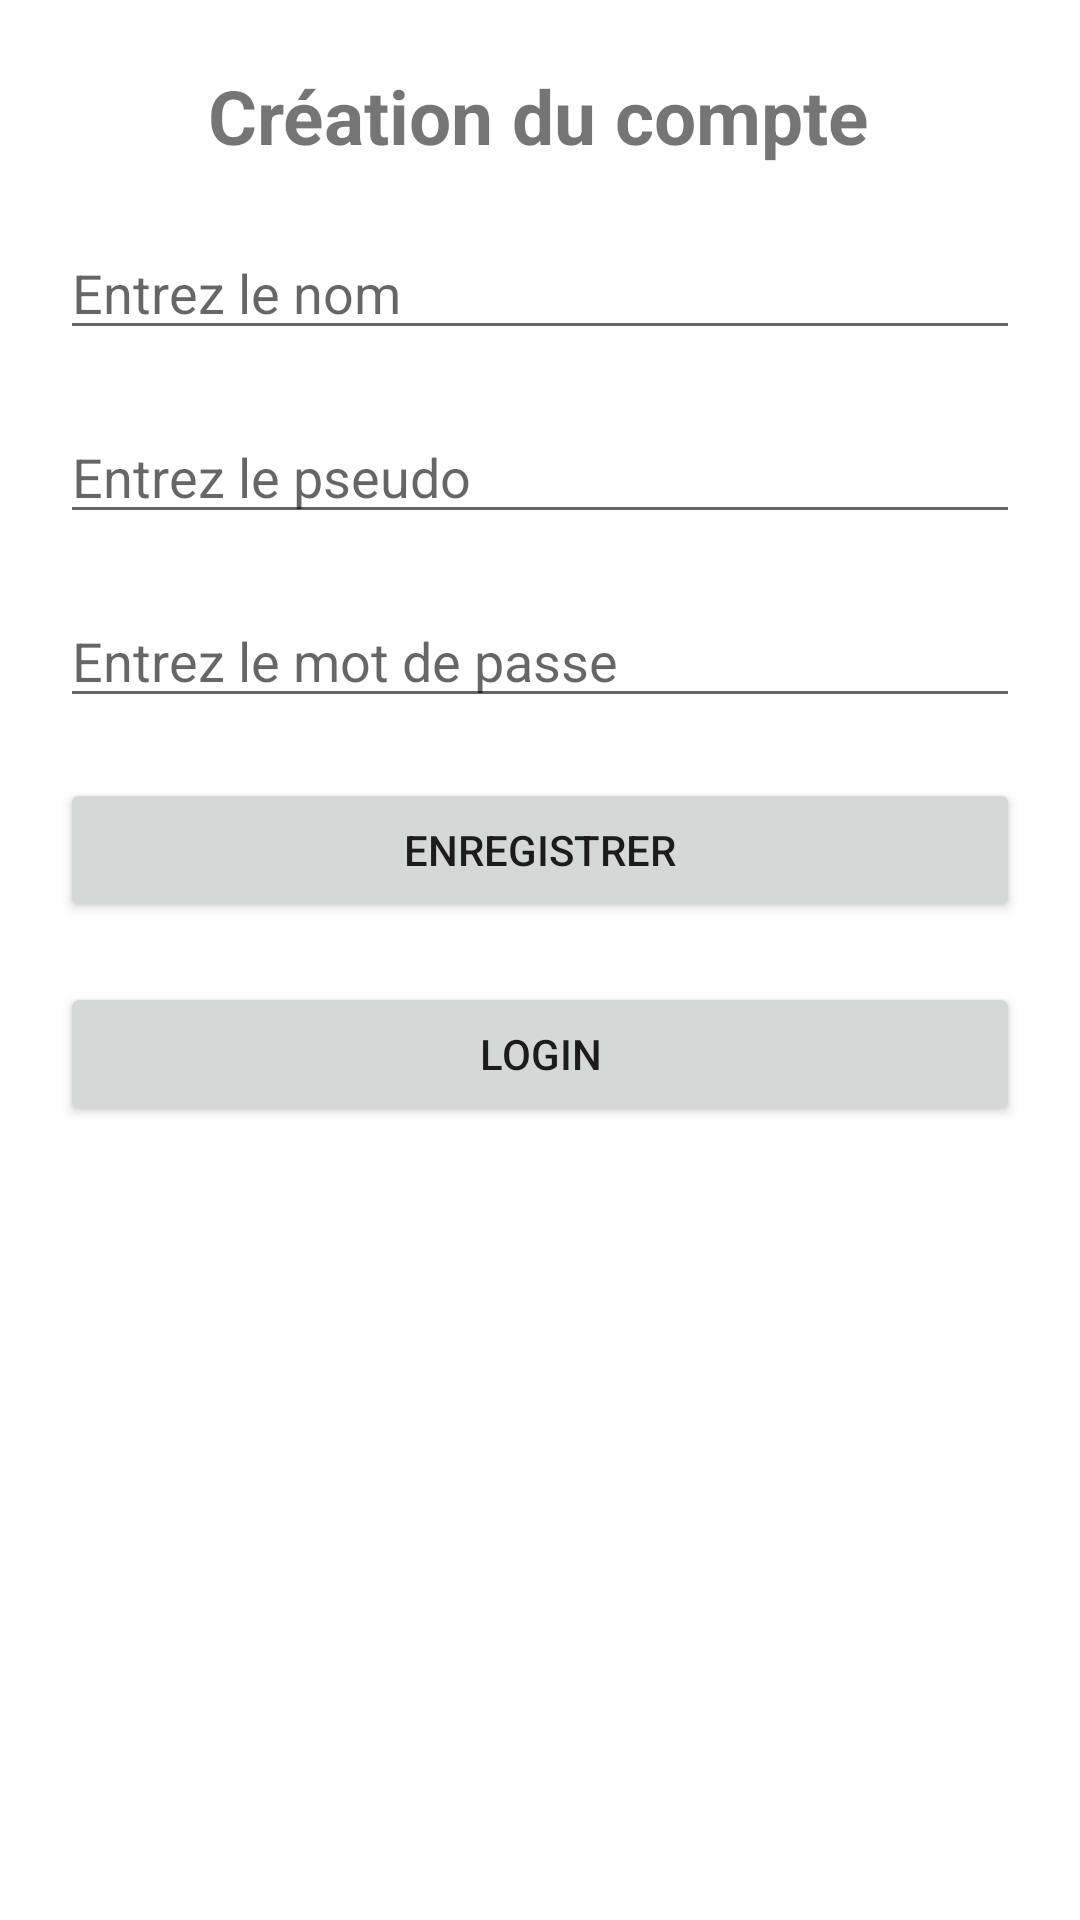

The Android layout XML behind this screen, and the referenced resources:
<!-- AndroidManifest.xml: application theme Theme.SL -->
<!-- res/layout/activity_registration.xml -->
<?xml version="1.0" encoding="utf-8"?>
<androidx.constraintlayout.widget.ConstraintLayout xmlns:android="http://schemas.android.com/apk/res/android"
    xmlns:app="http://schemas.android.com/apk/res-auto"
    xmlns:tools="http://schemas.android.com/tools"
    android:layout_width="match_parent"
    android:layout_height="match_parent"
    tools:context=".Registration">

    <TextView
        android:id="@+id/textView"
        android:layout_width="wrap_content"
        android:layout_height="wrap_content"
        android:text="Création du compte"
        android:textSize="25sp"
        android:textStyle="bold"
        app:layout_constraintBottom_toBottomOf="parent"
        app:layout_constraintEnd_toEndOf="parent"
        app:layout_constraintHorizontal_bias="0.497"
        app:layout_constraintStart_toStartOf="parent"
        app:layout_constraintTop_toTopOf="parent"
        app:layout_constraintVertical_bias="0.036" />

    <EditText
        android:id="@+id/userId"
        android:layout_width="match_parent"
        android:layout_height="wrap_content"
        android:layout_margin="20sp"
        android:hint="Entrez le pseudo"
        app:layout_constraintEnd_toEndOf="parent"
        app:layout_constraintHorizontal_bias="0.6"
        app:layout_constraintStart_toStartOf="parent"
        app:layout_constraintTop_toBottomOf="@+id/name" />

    <EditText
        android:id="@+id/password"
        android:layout_width="match_parent"
        android:layout_height="wrap_content"
        android:layout_margin="20sp"
        android:hint="Entrez le mot de passe"
        app:layout_constraintEnd_toEndOf="parent"
        app:layout_constraintHorizontal_bias="1.0"
        app:layout_constraintStart_toStartOf="parent"
        app:layout_constraintTop_toBottomOf="@+id/userId" />

    <EditText
        android:id="@+id/name"
        android:layout_width="match_parent"
        android:layout_height="wrap_content"
        android:layout_margin="20sp"
        android:hint="Entrez le nom"
        app:layout_constraintEnd_toEndOf="parent"
        app:layout_constraintStart_toStartOf="parent"
        app:layout_constraintTop_toBottomOf="@+id/textView" />

    <Button
        android:id="@+id/register"
        android:layout_width="match_parent"
        android:layout_height="wrap_content"
        android:layout_margin="20sp"
        android:text="Enregistrer"
        app:layout_constraintEnd_toEndOf="parent"
        app:layout_constraintStart_toStartOf="parent"
        app:layout_constraintTop_toBottomOf="@+id/password" />

    <Button
        android:id="@+id/login"
        android:layout_width="match_parent"
        android:layout_height="wrap_content"
        android:layout_margin="20sp"
        android:text="Login"
        app:layout_constraintBottom_toBottomOf="parent"
        app:layout_constraintEnd_toEndOf="parent"
        app:layout_constraintStart_toStartOf="parent"
        app:layout_constraintTop_toBottomOf="@+id/register"
        app:layout_constraintVertical_bias="0.0" />


</androidx.constraintlayout.widget.ConstraintLayout>
<!-- resources referenced by this layout -->
<resources>
  <style name="Theme.SL" parent="Theme.MaterialComponents.DayNight.DarkActionBar">
          
          <item name="colorPrimary">@color/purple_500</item>
          <item name="colorPrimaryVariant">@color/purple_700</item>
          <item name="colorOnPrimary">@color/white</item>
          
          <item name="colorSecondary">@color/teal_200</item>
          <item name="colorSecondaryVariant">@color/teal_700</item>
          <item name="colorOnSecondary">@color/black</item>
          
          <item name="android:statusBarColor" tools:targetApi="l">?attr/colorPrimaryVariant</item>
          
      </style>
  <!-- not gathered from this repository: default colours our renderer supplied (Android Studio template values) -->
  <color name="purple_500">#FF6200EE</color>
  <color name="purple_700">#FF3700B3</color>
  <color name="teal_200">#FF03DAC5</color>
  <color name="teal_700">#FF018786</color>
  <color name="black">#FF000000</color>
  <color name="white">#FFFFFFFF</color>
</resources>
